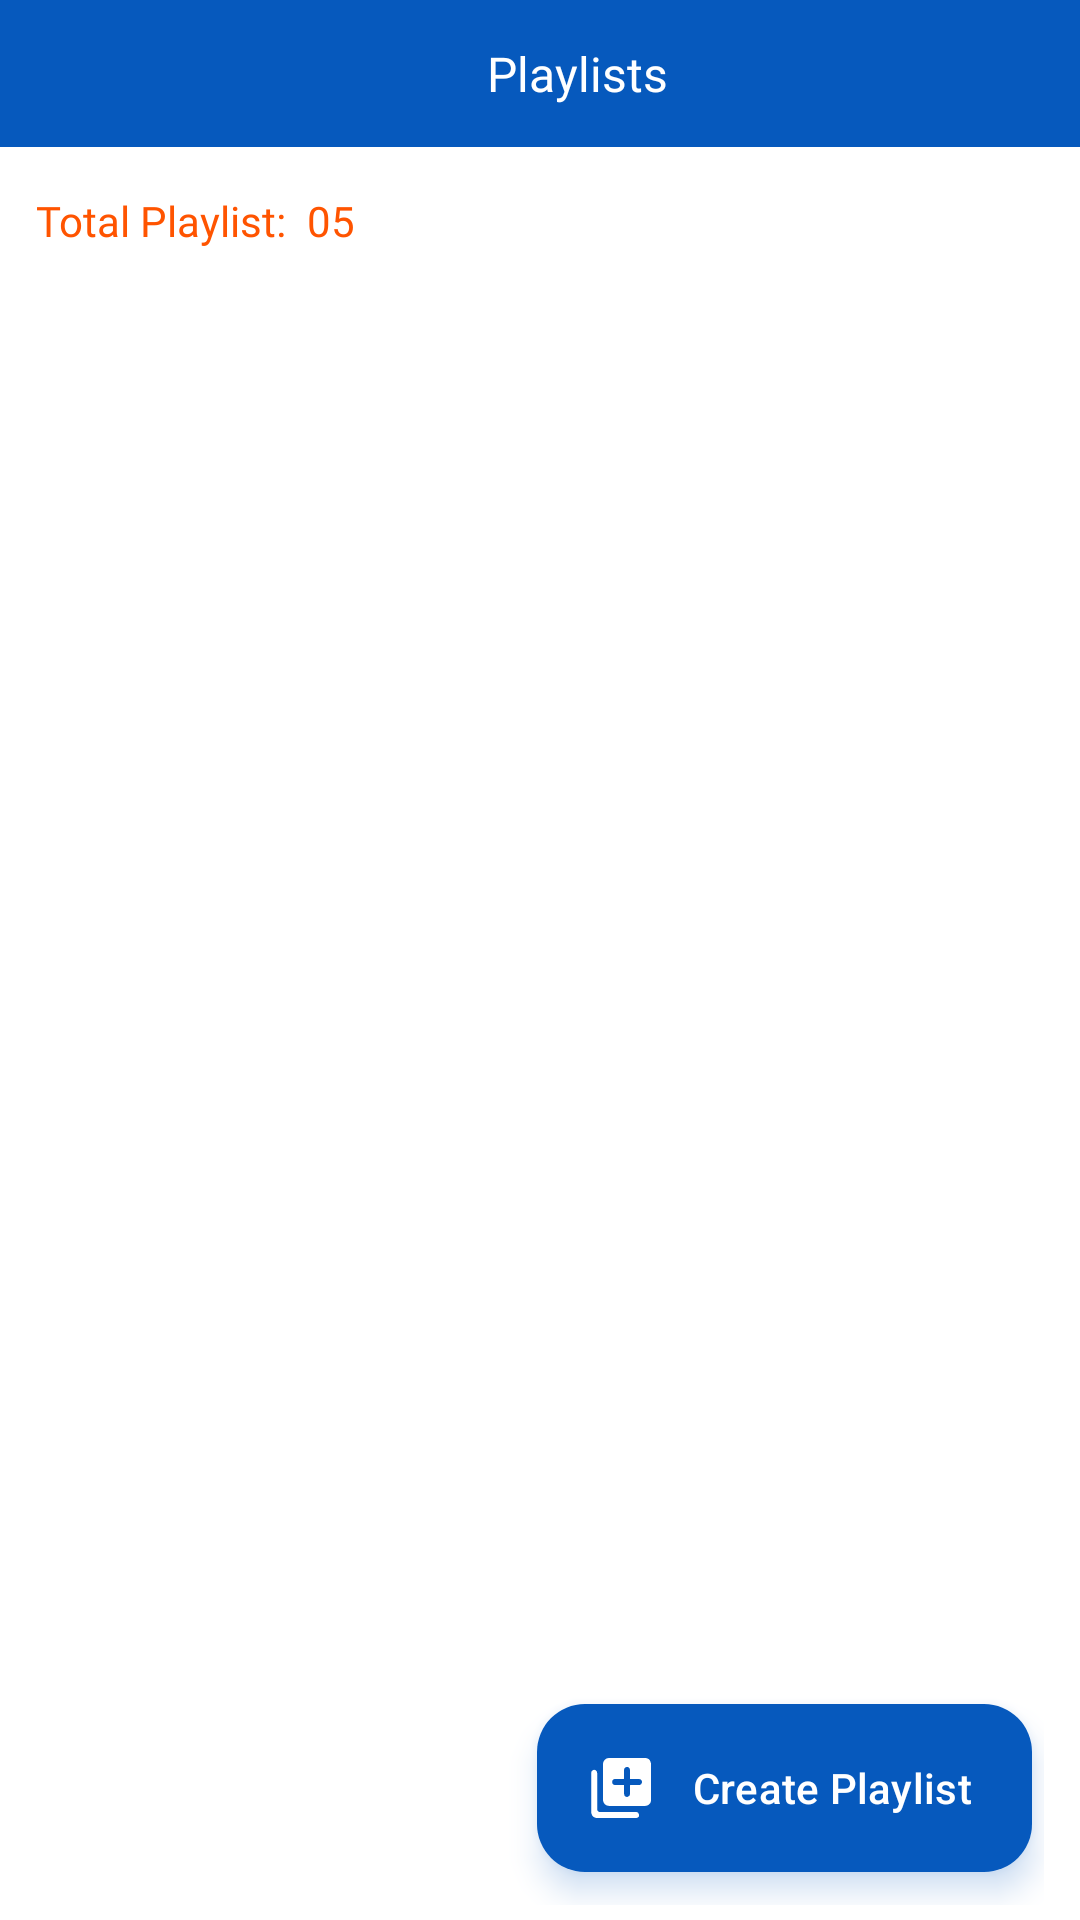

Write the Android layout XML for this screen, with the resource values it uses.
<!-- AndroidManifest.xml: application theme defaultTheme -->
<!-- res/layout/fragment_playlist.xml -->
<?xml version="1.0" encoding="utf-8"?>
<layout xmlns:android="http://schemas.android.com/apk/res/android"
    xmlns:tools="http://schemas.android.com/tools"
    xmlns:app="http://schemas.android.com/apk/res-auto">

    <data>

    </data>

    <androidx.constraintlayout.widget.ConstraintLayout
        android:id="@+id/playlistFragment"
        android:layout_width="match_parent"
        android:layout_height="match_parent"
        android:background="@color/white"
        tools:context=".ui.fragments.playlist.PlaylistFragment">

        <androidx.constraintlayout.widget.ConstraintLayout
            android:id="@+id/playlistToolbar"
            android:layout_width="match_parent"
            android:layout_height="wrap_content"
            android:background="?attr/themeColor"
            android:paddingHorizontal="16dp"
            android:paddingVertical="12dp"
            app:layout_constraintEnd_toEndOf="parent"
            app:layout_constraintStart_toStartOf="parent"
            app:layout_constraintTop_toTopOf="parent">

            <androidx.appcompat.widget.AppCompatImageView
                android:id="@+id/playerBack"
                android:layout_width="25dp"
                android:layout_height="25dp"
                android:src="@drawable/ic_back"
                app:tint="@color/white"
                app:layout_constraintBottom_toBottomOf="parent"
                app:layout_constraintStart_toStartOf="parent"
                app:layout_constraintTop_toTopOf="parent" />

            <TextView
                android:id="@+id/playerTextView"
                android:layout_width="0dp"
                android:layout_height="wrap_content"
                android:layout_marginHorizontal="20dp"
                android:fontFamily="@font/fjalla_one"
                android:text="Playlists"
                android:textAlignment="center"
                android:textColor="@color/white"
                android:textSize="16sp"
                android:textStyle="normal"
                app:layout_constraintBottom_toBottomOf="@+id/playerBack"
                app:layout_constraintEnd_toEndOf="parent"
                app:layout_constraintStart_toEndOf="@+id/playerBack"
                app:layout_constraintTop_toTopOf="@+id/playerBack" />

        </androidx.constraintlayout.widget.ConstraintLayout>

        <androidx.constraintlayout.widget.ConstraintLayout
            android:layout_width="match_parent"
            android:layout_height="0dp"
            android:paddingHorizontal="12dp"
            android:paddingVertical="5dp"
            android:background="@color/white"
            app:layout_constraintBottom_toBottomOf="parent"
            app:layout_constraintEnd_toEndOf="parent"
            app:layout_constraintHorizontal_bias="1.0"
            app:layout_constraintStart_toStartOf="parent"
            app:layout_constraintTop_toBottomOf="@+id/playlistToolbar"
            app:layout_constraintVertical_bias="0.0">

            <TextView
                android:id="@+id/playlistTextView"
                android:layout_width="wrap_content"
                android:layout_height="wrap_content"
                android:layout_marginTop="10dp"
                android:fontFamily="@font/fjalla_one"
                android:text="Total Playlist:"
                android:textColor="@color/palette1Orange"
                android:textSize="14sp"
                android:textStyle="normal"
                app:layout_constraintStart_toStartOf="parent"
                app:layout_constraintTop_toTopOf="parent" />

            <TextView
                android:id="@+id/playlistCount"
                android:layout_width="wrap_content"
                android:layout_height="wrap_content"
                android:layout_marginStart="7dp"
                android:fontFamily="@font/fjalla_one"
                android:text="05"
                android:textColor="@color/palette1Orange"
                android:textSize="14sp"
                android:textStyle="normal"
                app:layout_constraintBottom_toBottomOf="@+id/playlistTextView"
                app:layout_constraintStart_toEndOf="@+id/playlistTextView"
                app:layout_constraintTop_toTopOf="@+id/playlistTextView" />

            <androidx.recyclerview.widget.RecyclerView
                android:id="@+id/playlistRV"
                android:layout_width="match_parent"
                android:layout_height="wrap_content"
                android:layout_marginTop="12dp"
                app:layout_constraintEnd_toEndOf="parent"
                app:layout_constraintStart_toStartOf="parent"
                app:layout_constraintTop_toBottomOf="@+id/playlistTextView"
                tools:itemCount="3"
                tools:listitem="@layout/playlist_rv_layout" />

            <com.google.android.material.floatingactionbutton.ExtendedFloatingActionButton
                android:id="@+id/createPlaylistBtn"
                android:layout_width="wrap_content"
                android:layout_height="wrap_content"
                android:layout_marginEnd="4dp"
                android:layout_marginBottom="11dp"
                android:clickable="true"
                android:text="Create Playlist"
                android:textColor="@color/white"
                android:textSize="14sp"
                app:layout_constraintBottom_toBottomOf="parent"
                app:layout_constraintEnd_toEndOf="parent"
                app:icon="@drawable/ic_add_playlist"
                app:iconTint="@color/white"
                app:backgroundTint="?attr/themeColor"
                android:contentDescription="@string/create_new_playlist"
                android:outlineAmbientShadowColor="?attr/themeColor"
                android:outlineSpotShadowColor="?attr/themeColor"/>

        </androidx.constraintlayout.widget.ConstraintLayout>

    </androidx.constraintlayout.widget.ConstraintLayout>
</layout>
<!-- res/layout/playlist_rv_layout.xml (included above) -->
<?xml version="1.0" encoding="utf-8"?>
<layout
    xmlns:android="http://schemas.android.com/apk/res/android"
    xmlns:app="http://schemas.android.com/apk/res-auto"
    xmlns:tools="http://schemas.android.com/tools">

    <androidx.constraintlayout.widget.ConstraintLayout
        android:layout_width="match_parent"
        android:layout_height="wrap_content"
        android:paddingVertical="10dp"
        android:paddingEnd="25dp"
        android:background="@color/white">

        <com.google.android.material.imageview.ShapeableImageView
            android:id="@+id/playlistAlbumSubImage"
            android:layout_width="90dp"
            android:layout_height="90dp"
            android:layout_marginStart="50dp"
            android:scaleType="fitXY"
            android:src="@drawable/music_img"
            android:rotation="30"
            app:layout_constraintBottom_toBottomOf="@+id/playlistAlbumMainImage"
            app:layout_constraintStart_toStartOf="parent"
            app:layout_constraintTop_toTopOf="@+id/playlistAlbumMainImage"
            app:shapeAppearanceOverlay="@style/playlistSubImage" />

        <View
            android:id="@+id/playlistSubImageView"
            android:layout_width="45dp"
            android:layout_height="45dp"
            android:background="@drawable/playlist_round_view"
            app:layout_constraintBottom_toBottomOf="@+id/playlistAlbumSubImage"
            app:layout_constraintEnd_toEndOf="@+id/playlistAlbumSubImage"
            app:layout_constraintStart_toStartOf="@+id/playlistAlbumSubImage"
            app:layout_constraintTop_toTopOf="@+id/playlistAlbumSubImage" />

        <View
            android:id="@+id/playlistSubImageView2"
            android:layout_width="25dp"
            android:layout_height="25dp"
            android:background="@drawable/playlist_round_view_2"
            app:layout_constraintBottom_toBottomOf="@+id/playlistAlbumSubImage"
            app:layout_constraintEnd_toEndOf="@+id/playlistAlbumSubImage"
            app:layout_constraintStart_toStartOf="@+id/playlistAlbumSubImage"
            app:layout_constraintTop_toTopOf="@+id/playlistAlbumSubImage" />

        <com.google.android.material.imageview.ShapeableImageView
            android:id="@+id/playlistAlbumMainImage"
            android:layout_width="100dp"
            android:layout_height="100dp"
            android:layout_marginVertical="6dp"
            android:scaleType="fitXY"
            android:src="@drawable/music_img"
            app:layout_constraintBottom_toBottomOf="parent"
            app:layout_constraintStart_toStartOf="parent"
            app:layout_constraintTop_toTopOf="parent"
            app:shapeAppearanceOverlay="@style/playlistMainImage" />

        <TextView
            android:id="@+id/playlistLayoutTitle"
            android:layout_width="0dp"
            android:layout_height="wrap_content"
            android:layout_marginStart="7dp"
            android:layout_marginTop="30dp"
            android:maxEms="50"
            android:maxLines="1"
            android:padding="2dp"
            android:text="Playlist Name"
            android:textColor="@color/palette1Orange"
            android:textSize="14sp"
            app:layout_constraintEnd_toEndOf="parent"
            app:layout_constraintStart_toEndOf="@+id/playlistAlbumSubImage"
            app:layout_constraintTop_toTopOf="@+id/playlistAlbumMainImage" />

        <TextView
            android:id="@+id/playlistLayoutCountText"
            android:layout_width="wrap_content"
            android:layout_height="wrap_content"
            android:padding="2dp"
            android:text="Total: "
            android:textColor="@color/palette1BlueDark"
            android:textSize="12sp"
            android:layout_marginTop="2dp"
            app:layout_constraintStart_toStartOf="@+id/playlistLayoutTitle"
            app:layout_constraintTop_toBottomOf="@+id/playlistLayoutTitle" />

        <TextView
            android:id="@+id/playlistLayoutCountNumber"
            android:layout_width="wrap_content"
            android:layout_height="wrap_content"
            android:text="15 Songs"
            android:textColor="@color/palette1BlueDark"
            android:textSize="12sp"
            app:layout_constraintBottom_toBottomOf="@+id/playlistLayoutCountText"
            app:layout_constraintStart_toEndOf="@+id/playlistLayoutCountText"
            app:layout_constraintTop_toTopOf="@+id/playlistLayoutCountText" />

        <View
            android:id="@+id/separationView"
            android:layout_width="0dp"
            android:layout_height="2dp"
            android:background="#212121"
            app:layout_constraintBottom_toBottomOf="parent"
            app:layout_constraintEnd_toEndOf="@+id/playlistLayoutTitle"
            app:layout_constraintStart_toStartOf="@+id/playlistAlbumMainImage"
            app:layout_constraintTop_toBottomOf="@+id/playlistAlbumMainImage" />

        <ImageView
            android:id="@+id/deletePlaylist"
            android:layout_width="wrap_content"
            android:layout_height="wrap_content"
            app:layout_constraintEnd_toEndOf="parent"
            app:layout_constraintTop_toBottomOf="@+id/playlistLayoutCountText"
            app:srcCompat="@drawable/ic_delete" />

    </androidx.constraintlayout.widget.ConstraintLayout>

</layout>
<!-- resources referenced by this layout -->
<resources>
  <color name="palette1BlueDark">#2B3467</color>
  <color name="palette1Orange">#FF5400</color>
  <color name="white">#FFFFFFFF</color>
  <!-- drawable ic_add_playlist (drawable) -->
  <vector xmlns:android="http://schemas.android.com/apk/res/android"
      android:width="24dp"
      android:height="24dp"
      android:viewportWidth="24"
      android:viewportHeight="24">
    <path
        android:pathData="M22,10c0,1.95 0,3.9 0,5.85a2,2 0,0 1,-1.29 2,1.88 1.88,0 0,1 -0.66,0.12H8A2,2 0,0 1,6 16V4A2,2 0,0 1,8.12 2H19.85a2,2 0,0 1,2 1.28,2.22 2.22,0 0,1 0.14,0.89C22,6.11 22,8.05 22,10ZM15,7.42V6a1,1 0,0 0,-0.46 -0.88,1 1,0 0,0 -1,0 1,1 0,0 0,-0.54 0.94c0,0.9 0,1.8 0,2.71 0,0.17 0,0.23 -0.22,0.23H10.07a1,1 0,1 0,0 2H12.8c0.18,0 0.23,0 0.23,0.23 0,0.89 0,1.78 0,2.66a1.12,1.12 0,0 0,0.18 0.69A1,1 0,0 0,15 14c0,-0.92 0,-1.85 0,-2.78 0,-0.16 0.05,-0.2 0.21,-0.2h2.69a1,1 0,0 0,0.85 -0.34A1,1 0,0 0,18 9H15.2C15.05,9 15,9 15,8.8 15,8.34 15,7.88 15,7.42Z"
        android:fillColor="#020202"/>
    <path
        android:pathData="M10.41,22H4.17a2,2 0,0 1,-2 -1.38,2.32 2.32,0 0,1 -0.1,-0.74V7.1A1,1 0,0 1,2.74 6a1,1 0,0 1,1.12 0.37,1.22 1.22,0 0,1 0.19,0.75V18.78A1,1 0,0 0,5.21 20H16.88a1,1 0,0 1,1.1 0.75,1 1,0 0,1 -0.82,1.24l-0.35,0Z"
        android:fillColor="#020202"/>
  </vector>
  <!-- drawable music_img: jpg bitmap (drawable, 137589 bytes) -->
  <!-- drawable playlist_round_view (drawable) -->
  <?xml version="1.0" encoding="utf-8"?>
  <shape xmlns:android="http://schemas.android.com/apk/res/android">
      <corners android:radius="100dp"/>
      <solid android:color="@color/palette1Orange"/>
  </shape>
  <!-- drawable playlist_round_view_2 (drawable) -->
  <?xml version="1.0" encoding="utf-8"?>
  <shape xmlns:android="http://schemas.android.com/apk/res/android">
      <corners android:radius="100dp"/>
      <solid android:color="@color/palette1OffWhite"/>
  </shape>
  <string name="create_new_playlist">Create new playlist</string>
  <style name="playlistMainImage">
          <item name="cornerSize">10dp</item>
      </style>
  <style name="playlistSubImage">
          <item name="cornerSize">50%</item>
      </style>
  <style name="defaultTheme" parent="Theme.Material3.DayNight.NoActionBar">
          <item name="themeColor">@color/seed</item>
          <item name="android:statusBarColor">?attr/themeColor</item>
          <item name="dialogBtnBackground">?attr/themeColor</item>
      </style>
  <color name="palette1OffWhite">#FCFFE7</color>
  <color name="seed">#0659BD</color>
</resources>
